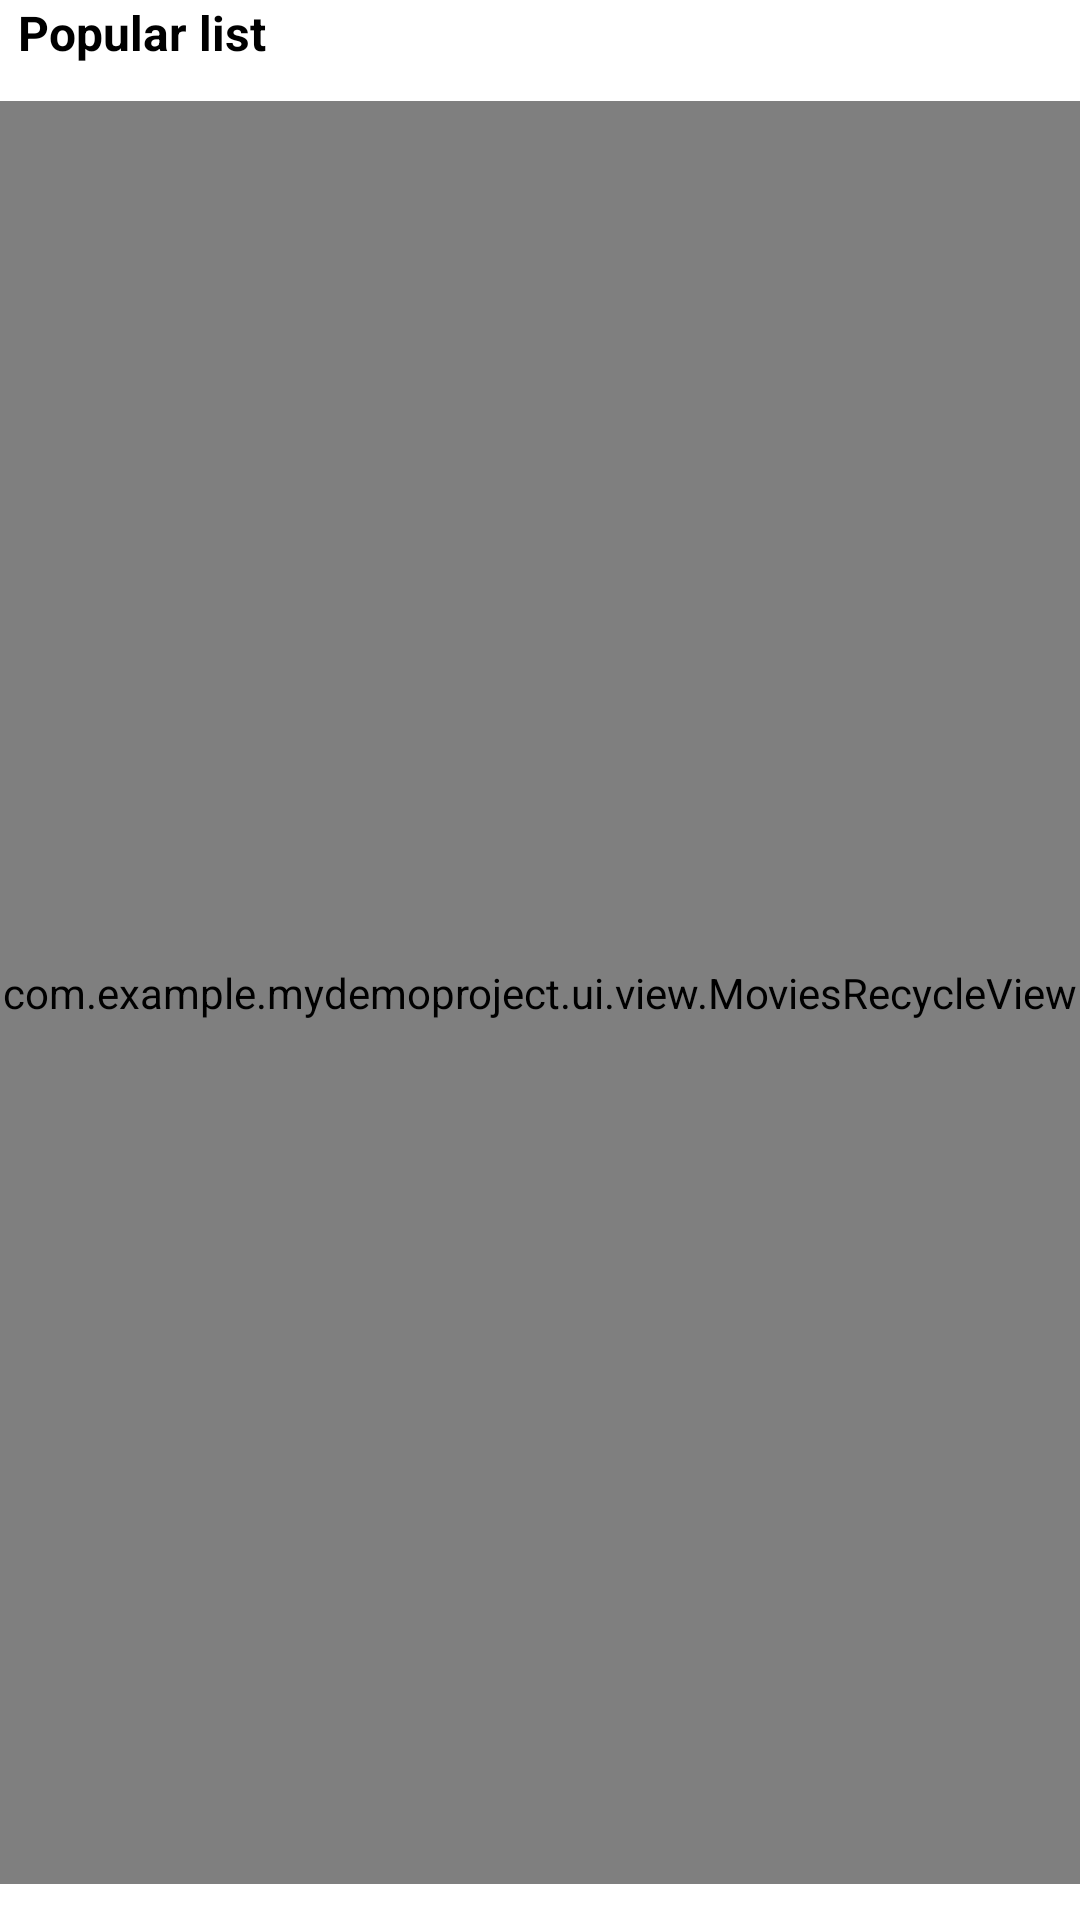

Reconstruct the res/layout file that produces this screen, plus the resources it refers to.
<!-- AndroidManifest.xml: application theme Theme.MyDemoProject -->
<!-- res/layout/activity_main.xml -->
<?xml version="1.0" encoding="utf-8"?>
<layout xmlns:android="http://schemas.android.com/apk/res/android"
    xmlns:app="http://schemas.android.com/apk/res-auto"
    xmlns:tools="http://schemas.android.com/tools">

    <androidx.constraintlayout.widget.ConstraintLayout
        android:layout_width="match_parent"
        android:layout_height="match_parent"
        android:layout_marginBottom="@dimen/dp_6"
        tools:context=".MainActivity">

        <TextView
            android:id="@+id/labelTitleText"
            android:layout_width="match_parent"
            android:layout_height="wrap_content"
            android:layout_marginStart="@dimen/dp_6"
            android:text="@string/label_title"
            android:textColor="@color/black"
            android:textSize="16sp"
            android:textStyle="bold"
            app:layout_constraintTop_toTopOf="parent" />

        <com.example.mydemoproject.ui.view.MoviesRecycleView
            android:id="@+id/moviesRecycle"
            android:layout_width="match_parent"
            android:layout_height="0dp"
            android:layout_marginTop="@dimen/dp_12"
            android:layout_marginBottom="@dimen/dp_12"
            app:layout_constraintBottom_toBottomOf="parent"
            app:layout_constraintTop_toBottomOf="@id/labelTitleText"
            tools:listitem="@layout/layout_item_movie" />

        <ProgressBar
            android:id="@+id/progressLoading"
            android:layout_width="wrap_content"
            android:layout_height="wrap_content"
            app:layout_constraintBottom_toBottomOf="parent"
            app:layout_constraintEnd_toEndOf="parent"
            app:layout_constraintStart_toStartOf="parent"
            app:layout_constraintTop_toTopOf="parent" />

    </androidx.constraintlayout.widget.ConstraintLayout>
</layout>
<!-- res/layout/layout_item_movie.xml (included above) -->
<?xml version="1.0" encoding="utf-8"?>
<layout xmlns:android="http://schemas.android.com/apk/res/android"
    xmlns:app="http://schemas.android.com/apk/res-auto"
    xmlns:tools="http://schemas.android.com/tools">

    <data>

        <variable
            name="rank"
            type="Double" />

        <variable
            name="imgUrl"
            type="String" />
    </data>

    <androidx.cardview.widget.CardView
        android:layout_width="match_parent"
        android:layout_height="@dimen/dp_280"
        android:layout_marginBottom="@dimen/dp_12"
        android:elevation="@dimen/dp_8"
        app:cardCornerRadius="4dp"
        app:cardUseCompatPadding="true">

        <androidx.constraintlayout.widget.ConstraintLayout
            android:layout_width="match_parent"
            android:layout_height="match_parent">

            <ImageView
                android:id="@+id/imageImageView"
                android:layout_width="match_parent"
                android:layout_height="match_parent"
                android:scaleType="centerCrop"
                app:imageUrl="@{imgUrl}"
                app:layout_constraintBottom_toBottomOf="parent"
                app:layout_constraintEnd_toEndOf="parent"
                app:layout_constraintStart_toStartOf="parent"
                app:layout_constraintTop_toTopOf="parent" />

            <TextView
                android:id="@+id/rankTextView"
                android:layout_width="wrap_content"
                android:layout_height="wrap_content"
                android:layout_marginTop="@dimen/dp_8"
                android:layout_marginEnd="@dimen/dp_8"
                android:background="@drawable/circleview"
                android:gravity="center|center_vertical"
                android:textColor="@android:color/white"
                android:textSize="14sp"
                app:layout_constraintEnd_toEndOf="parent"
                app:layout_constraintTop_toTopOf="parent" />

            <TextView
                android:id="@+id/yearTextView"
                android:layout_width="wrap_content"
                android:layout_height="wrap_content"
                android:layout_marginStart="@dimen/dp_8"
                android:textColor="@color/white_alpha_60"
                android:textSize="10sp"
                app:layout_constraintBottom_toTopOf="@id/titleTextView"
                app:layout_constraintStart_toStartOf="parent"
                tools:text="2006" />

            <TextView
                android:id="@+id/titleTextView"
                android:layout_width="0dp"
                android:layout_height="wrap_content"
                android:layout_marginStart="@dimen/dp_8"
                android:layout_marginEnd="@dimen/dp_8"
                android:layout_marginBottom="@dimen/dp_8"
                android:ellipsize="end"
                android:maxLines="2"
                android:textColor="@color/white"
                android:textSize="14sp"
                android:textStyle="bold"
                app:layout_constraintBottom_toBottomOf="parent"
                app:layout_constraintEnd_toEndOf="parent"
                app:layout_constraintStart_toStartOf="parent"
                tools:text="Title movie" />
        </androidx.constraintlayout.widget.ConstraintLayout>
    </androidx.cardview.widget.CardView>
</layout>
<!-- resources referenced by this layout -->
<resources>
  <color name="black">#FF000000</color>
  <color name="white">#FFFFFFFF</color>
  <color name="white_alpha_60">#99FFFFFF</color>
  <dimen name="dp_12">12dp</dimen>
  <dimen name="dp_280">280dp</dimen>
  <dimen name="dp_6">6dp</dimen>
  <dimen name="dp_8">8dp</dimen>
  <!-- drawable circleview (drawable) -->
  <?xml version="1.0" encoding="utf-8"?>
  <shape xmlns:android="http://schemas.android.com/apk/res/android"
      android:shape="oval">
  
      <solid android:color="#9FE554" />
      <gradient
          android:angle="90"
          android:endColor="@color/yellow"
          android:startColor="@color/orange" />
  
      <size
          android:width="24dp"
          android:height="24dp" />
  
  </shape>
  <string name="label_title">Popular list</string>
  <style name="Theme.MyDemoProject" parent="Theme.MaterialComponents.DayNight.DarkActionBar">
          
          <item name="colorPrimary">@color/purple_500</item>
          <item name="colorPrimaryVariant">@color/purple_700</item>
          <item name="colorOnPrimary">@color/white</item>
          
          <item name="colorSecondary">@color/teal_200</item>
          <item name="colorSecondaryVariant">@color/teal_700</item>
          <item name="colorOnSecondary">@color/black</item>
          
          <item name="android:statusBarColor" tools:targetApi="l">?attr/colorPrimaryVariant</item>
          
      </style>
  <color name="yellow">#FF9800</color>
  <color name="orange">#FF5722</color>
  <color name="purple_500">#FF6200EE</color>
  <color name="purple_700">#FF3700B3</color>
  <color name="teal_200">#FF03DAC5</color>
  <color name="teal_700">#FF018786</color>
</resources>
